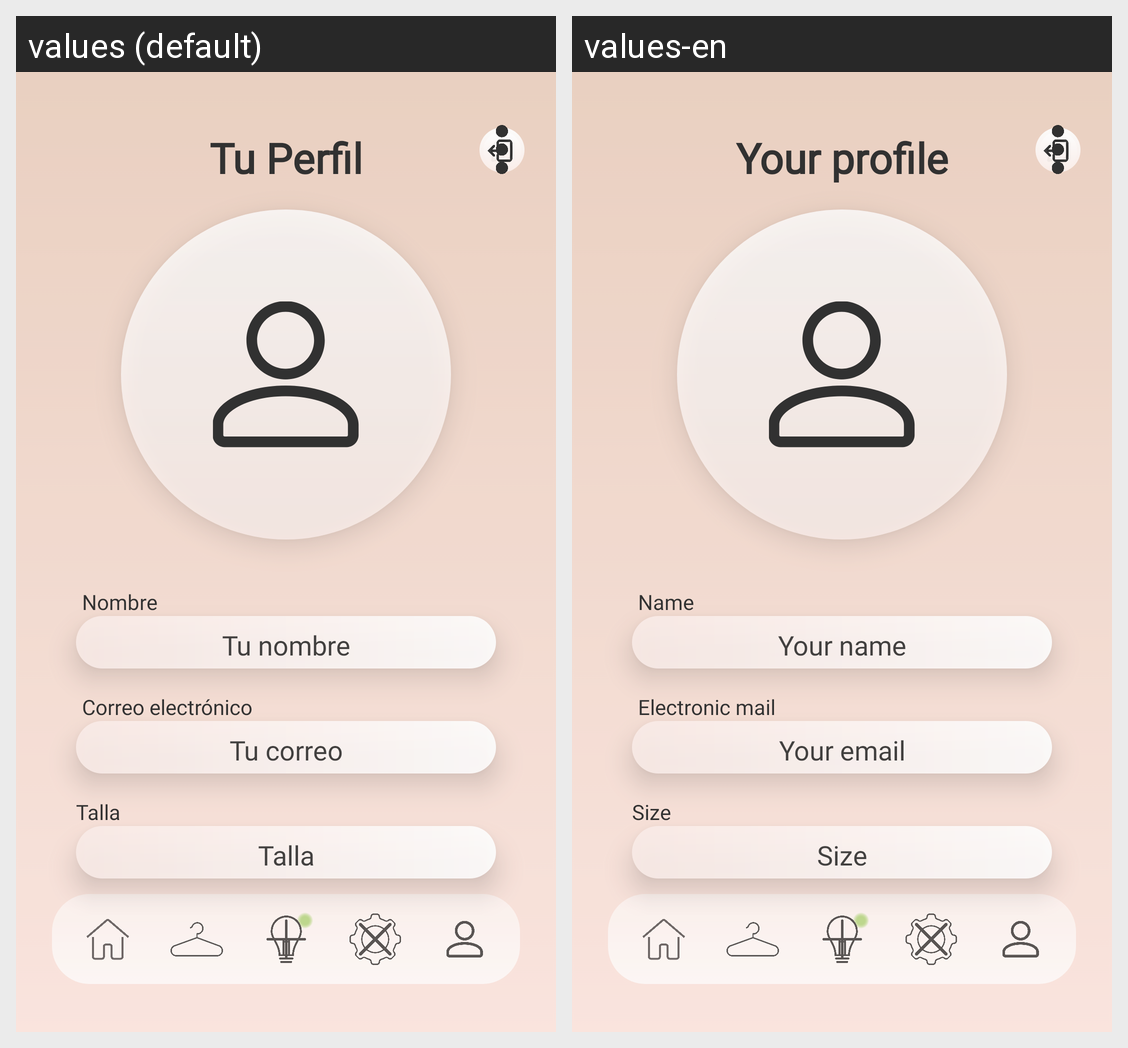

The same Android screen rendered under two of its app's locales, left to right. List the strings drawn on it with the default value and each locale's translation.
Android screen res/layout/activity_perfil.xml rendered under 2 locales, left to right: values (default), values-en. Device: Nexus 5 (rendered at 1080×1920; each locale shown at half size, 540×960, under a caption strip naming it); theme Theme.SmartClosset.
Strings drawn on this screen, with the default value and each locale's value (text and hints the layout hard-codes, and strings that could not be matched under every locale, appear in the picture but are not listed):

Perfil_titulo
  values: Tu Perfil
  values-en: Your profile

Perfil_nombreMostrar
  values: Tu nombre
  values-en: Your name

Perfil_correoMostrar
  values: Tu correo
  values-en: Your email

Comunes_talla
  values: Talla
  values-en: Size

Perfil_nombreTitulo
  values: Nombre
  values-en: Name

Perfil_correoTitulo
  values: Correo electrónico
  values-en: Electronic mail
